Run: headless pygame with SDL's dummy video driver; simulated clock (each Clock.tick advances the game by its frame time, no real sleeping); random seed 0; keys injected as events and as key.get_pressed() state; mouse plan: one left click at the window centre at the start of phase 2, then a move to the lower-right quarter at the start of phase 3.
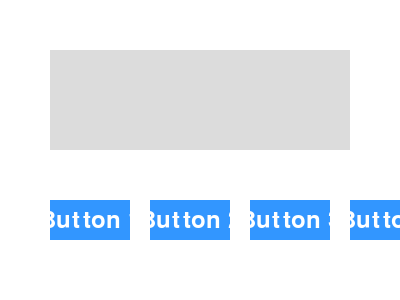
Frame 1 of 4 · flips 1–60 · no input
Frame 2 of 4 · flips 61–180 · clicked the window centre · tapped SPACE, RETURN · held RIGHT (→), D · screen unchanged from frame 1, image omitted
Frame 3 of 4 · flips 181–300 · moved the mouse to the lower-right quarter · held DOWN (↓), S · screen unchanged from frame 2, image omitted
Frame 4 of 4 · flips 301–420 · held LEFT (←), A, UP (↑), W · screen unchanged from frame 3, image omitted

The pygame program that drew these frames:

import pygame
import sys

# Initialize pygame
pygame.init()

# Constants
WINDOW_WIDTH = 400
WINDOW_HEIGHT = 300
BACKGROUND_COLOR = (255, 255, 255)
TEXT_COLOR = (0, 0, 0)
BUTTON_COLOR = (50, 150, 255)
BUTTON_TEXT_COLOR = (255, 255, 255)
TEXT_AREA_COLOR = (220, 220, 220)
FONT = pygame.font.Font(None, 36)

# Create the window
window = pygame.display.set_mode((WINDOW_WIDTH, WINDOW_HEIGHT))
pygame.display.set_caption("Pygame Textarea and Buttons")

# Textarea
textarea_rect = pygame.Rect(50, 50, 300, 100)
textarea_text = ""
textarea_active = False

# Buttons
button_rects = [
    pygame.Rect(50, 200, 80, 40),
    pygame.Rect(150, 200, 80, 40),
    pygame.Rect(250, 200, 80, 40),
    pygame.Rect(350, 200, 80, 40),
]
button_texts = ["Button 1", "Button 2", "Button 3", "Button 4"]

# Game loop
running = True
while running:
    for event in pygame.event.get():
        if event.type == pygame.QUIT:
            running = False
        elif event.type == pygame.MOUSEBUTTONDOWN:
            if textarea_rect.collidepoint(event.pos):
                textarea_active = True
            else:
                textarea_active = False
        elif event.type == pygame.KEYDOWN:
            if textarea_active:
                if event.key == pygame.K_RETURN:
                    # Handle Enter key press if needed
                    pass
                elif event.key == pygame.K_BACKSPACE:
                    textarea_text = textarea_text[:-1]
                else:
                    textarea_text += event.unicode

    # Clear the screen
    window.fill(BACKGROUND_COLOR)

    # Draw textarea
    pygame.draw.rect(window, TEXT_AREA_COLOR, textarea_rect)
    text_surface = FONT.render(textarea_text, True, TEXT_COLOR)
    window.blit(text_surface, (textarea_rect.x + 10, textarea_rect.y + 10))

    # Draw buttons
    for i in range(len(button_rects)):
        pygame.draw.rect(window, BUTTON_COLOR, button_rects[i])
        button_text = FONT.render(button_texts[i], True, BUTTON_TEXT_COLOR)
        text_x = button_rects[i].centerx - button_text.get_width() // 2
        text_y = button_rects[i].centery - button_text.get_height() // 2
        window.blit(button_text, (text_x, text_y))

    pygame.display.flip()

# Quit pygame
pygame.quit()
sys.exit()
